Run: headless pygame with SDL's dummy video driver; simulated clock (each Clock.tick advances the game by its frame time, no real sleeping); random seed 0; keys injected as events and as key.get_pressed() state; mouse plan: one left click at the window centre at the start of phase 2, then a move to the lower-right quarter at the start of phase 3.
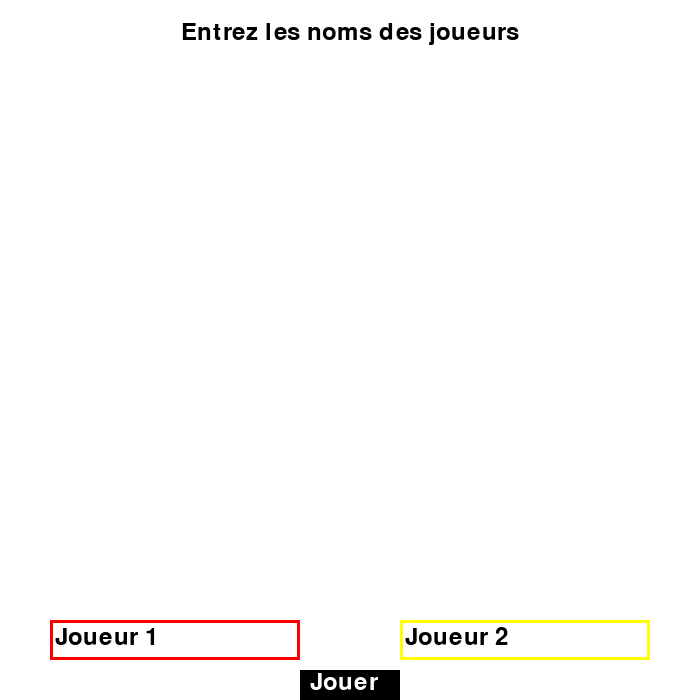
Frame 1 of 4 · flips 1–60 · no input
Frame 2 of 4 · flips 61–180 · clicked the window centre · tapped SPACE, RETURN · held RIGHT (→), D · screen unchanged from frame 1, image omitted
Frame 3 of 4 · flips 181–300 · moved the mouse to the lower-right quarter · held DOWN (↓), S · screen unchanged from frame 2, image omitted
Frame 4 of 4 · flips 301–420 · held LEFT (←), A, UP (↑), W · screen unchanged from frame 3, image omitted

The pygame program that drew these frames:

import pygame
import sys

# Initialisation de Pygame
pygame.init()

# Constantes de la fenêtre
LARGEUR, HAUTEUR = 700, 600  # Dimensions de la fenêtre de jeu
TAILLE_CASE = 100  # Taille d'une case du plateau

# Couleurs utilisées
BLANC = (255, 255, 255)
NOIR = (0, 0, 0)
ROUGE = (255, 0, 0)
JAUNE = (255, 255, 0)
BLEU = (0, 0, 255)

# Création de la fenêtre principale
screen = pygame.display.set_mode((LARGEUR, HAUTEUR + 100))  # +100 pour l'interface en bas
pygame.display.set_caption("Puissance 4")  # Titre de la fenêtre

# Définition de la police d'écriture
FONT = pygame.font.SysFont(None, 36)

# Classe pour gérer les champs de saisie de texte
class InputBox:
    def __init__(self, x, y, w, h, placeholder='', border_color=NOIR):
        self.rect = pygame.Rect(x, y, w, h)  # Rectangle du champ
        self.color_inactive = border_color  # Couleur bord inactif
        self.color_active = border_color  # Couleur bord actif (idem ici)
        self.color = self.color_inactive  # Couleur actuelle
        self.text = ''  # Texte actuel saisi
        self.txt_surface = FONT.render(placeholder, True, NOIR)  # Texte affiché (placeholder au départ)
        self.active = False  # Champ actif ou non
        self.placeholder = placeholder  # Texte par défaut
        self.border_color = border_color  # Couleur de bord (en fonction du joueur)

    def handle_event(self, event):
        if event.type == pygame.MOUSEBUTTONDOWN:
            self.active = self.rect.collidepoint(event.pos)  # Active si on clique dedans
        if event.type == pygame.KEYDOWN and self.active:
            if event.key == pygame.K_RETURN:
                self.active = False  # Entrée termine l'édition
            elif event.key == pygame.K_BACKSPACE:
                self.text = self.text[:-1]  # Efface un caractère
            else:
                if len(self.text) < 12:  # Limite la longueur du nom
                    self.text += event.unicode
            self.txt_surface = FONT.render(self.text or self.placeholder, True, NOIR)  # Affiche texte

    def draw(self, screen):
        pygame.draw.rect(screen, BLANC, self.rect)  # Fond blanc du champ
        pygame.draw.rect(screen, self.border_color, self.rect, 3)  # Bord du champ
        screen.blit(self.txt_surface, (self.rect.x + 5, self.rect.y + 5))  # Texte

    def get_text(self):
        return self.text or self.placeholder  # Retourne le texte ou le placeholder si vide

# Fonction pour créer une grille vide (6 lignes, 7 colonnes)
def grille_vide():
    return [[0 for _ in range(7)] for _ in range(6)]

# Dessine la grille de jeu sur l'écran
def dessiner_grille(grille):
    screen.fill(BLEU)  # Fond bleu du plateau
    for i in range(6):
        for j in range(7):
            pygame.draw.rect(screen, BLEU, (j*TAILLE_CASE, i*TAILLE_CASE, TAILLE_CASE, TAILLE_CASE))
            couleur = BLANC  # Par défaut, case vide
            if grille[i][j] == 'R':
                couleur = ROUGE
            elif grille[i][j] == 'J':
                couleur = JAUNE
            # Dessine le pion (ou le trou vide)
            pygame.draw.circle(screen, couleur, (j*TAILLE_CASE + TAILLE_CASE//2, i*TAILLE_CASE + TAILLE_CASE//2), TAILLE_CASE//2 - 5)

# Vérifie si on peut jouer dans une colonne (si elle n'est pas pleine)
def coup_possible(grille, col):
    for i in range(5, -1, -1):  # De bas en haut
        if grille[i][col] == 0:
            return True, i  # Coup possible, retourne la ligne
    return False, None  # Colonne pleine

# Vérifie s'il y a une victoire pour un joueur
def verif_victoire(grille, pion):
    # Alignement horizontal
    for i in range(6):
        for j in range(4):
            if all(grille[i][j + k] == pion for k in range(4)):
                return True
    # Alignement vertical
    for i in range(3):
        for j in range(7):
            if all(grille[i + k][j] == pion for k in range(4)):
                return True
    # Diagonale descendante
    for i in range(3):
        for j in range(4):
            if all(grille[i + k][j + k] == pion for k in range(4)):
                return True
    # Diagonale montante
    for i in range(3):
        for j in range(3, 7):
            if all(grille[i + k][j - k] == pion for k in range(4)):
                return True
    return False

# Menu de démarrage : permet d'entrer les noms des joueurs
def menu_accueil():
    input_box1 = InputBox(50, HAUTEUR + 20, 250, 40, "Joueur 1", ROUGE)  # Champ nom joueur 1
    input_box2 = InputBox(400, HAUTEUR + 20, 250, 40, "Joueur 2", JAUNE)  # Champ nom joueur 2
    bouton_lancer = pygame.Rect(300, HAUTEUR + 70, 100, 30)  # Bouton "Jouer"

    clock = pygame.time.Clock()
    while True:
        for event in pygame.event.get():
            if event.type == pygame.QUIT:
                pygame.quit()
                sys.exit()
            input_box1.handle_event(event)
            input_box2.handle_event(event)
            if event.type == pygame.MOUSEBUTTONDOWN and bouton_lancer.collidepoint(event.pos):
                joueur_1 = {'nom': input_box1.get_text(), 'pion': 'R'}
                joueur_2 = {'nom': input_box2.get_text(), 'pion': 'J'}
                jouer_jeu(joueur_1, joueur_2)  # Lance le jeu avec les noms
                return

        screen.fill(BLANC)
        titre = FONT.render("Entrez les noms des joueurs", True, NOIR)
        screen.blit(titre, (LARGEUR // 2 - titre.get_width() // 2, 20))

        input_box1.draw(screen)
        input_box2.draw(screen)

        pygame.draw.rect(screen, NOIR, bouton_lancer)  # Dessine le bouton "Jouer"
        txt = FONT.render("Jouer", True, BLANC)
        screen.blit(txt, (bouton_lancer.x + 10, bouton_lancer.y))

        pygame.display.flip()
        clock.tick(30)

# Fonction principale du jeu (tour par tour)
def jouer_jeu(joueur_1, joueur_2):
    grille = grille_vide()  # Initialise une nouvelle grille
    joueurs = [joueur_1, joueur_2]  # Liste des joueurs
    tour = 0  # Compteur de tours
    partie_terminee = False  # État de la partie

    clock = pygame.time.Clock()
    while True:
        for event in pygame.event.get():
            if event.type == pygame.QUIT:
                pygame.quit()
                sys.exit()
            # Gestion du clic pour poser un pion
            if not partie_terminee and event.type == pygame.MOUSEBUTTONDOWN:
                x = event.pos[0] // TAILLE_CASE  # Colonne cliquée
                possible, ligne = coup_possible(grille, x)
                if possible:
                    joueur = joueurs[tour % 2]
                    grille[ligne][x] = joueur['pion']
                    if verif_victoire(grille, joueur['pion']):
                        partie_terminee = True
                        gagnant = joueur['nom']
                    elif all(grille[0][j] != 0 for j in range(7)):
                        partie_terminee = True
                        gagnant = "Match nul"
                    else:
                        tour += 1  # Changement de joueur
            # Si partie finie, un clic ramène au menu
            elif partie_terminee and event.type == pygame.MOUSEBUTTONDOWN:
                menu_accueil()
                return

        dessiner_grille(grille)  # Affiche la grille

        # Affiche le message selon l'état de la partie
        if not partie_terminee:
            joueur = joueurs[tour % 2]
            texte = FONT.render(f"À {joueur['nom']} de jouer", True, NOIR)
        else:
            texte = FONT.render(f"Fin de partie ! {gagnant}", True, NOIR)

        screen.blit(texte, (LARGEUR//2 - texte.get_width()//2, HAUTEUR + 30))
        pygame.display.flip()
        clock.tick(30)

# Lancement du programme : affiche le menu d'accueil
menu_accueil()
